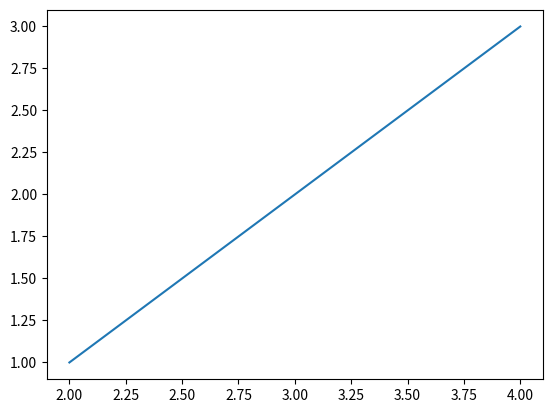

Generate this figure with matplotlib:
import pandas as pd
import matplotlib.pyplot as plt

x = [1,2,3]
y = [2,3,4]
df = pd.DataFrame(x,y)
plt.plot(df)
